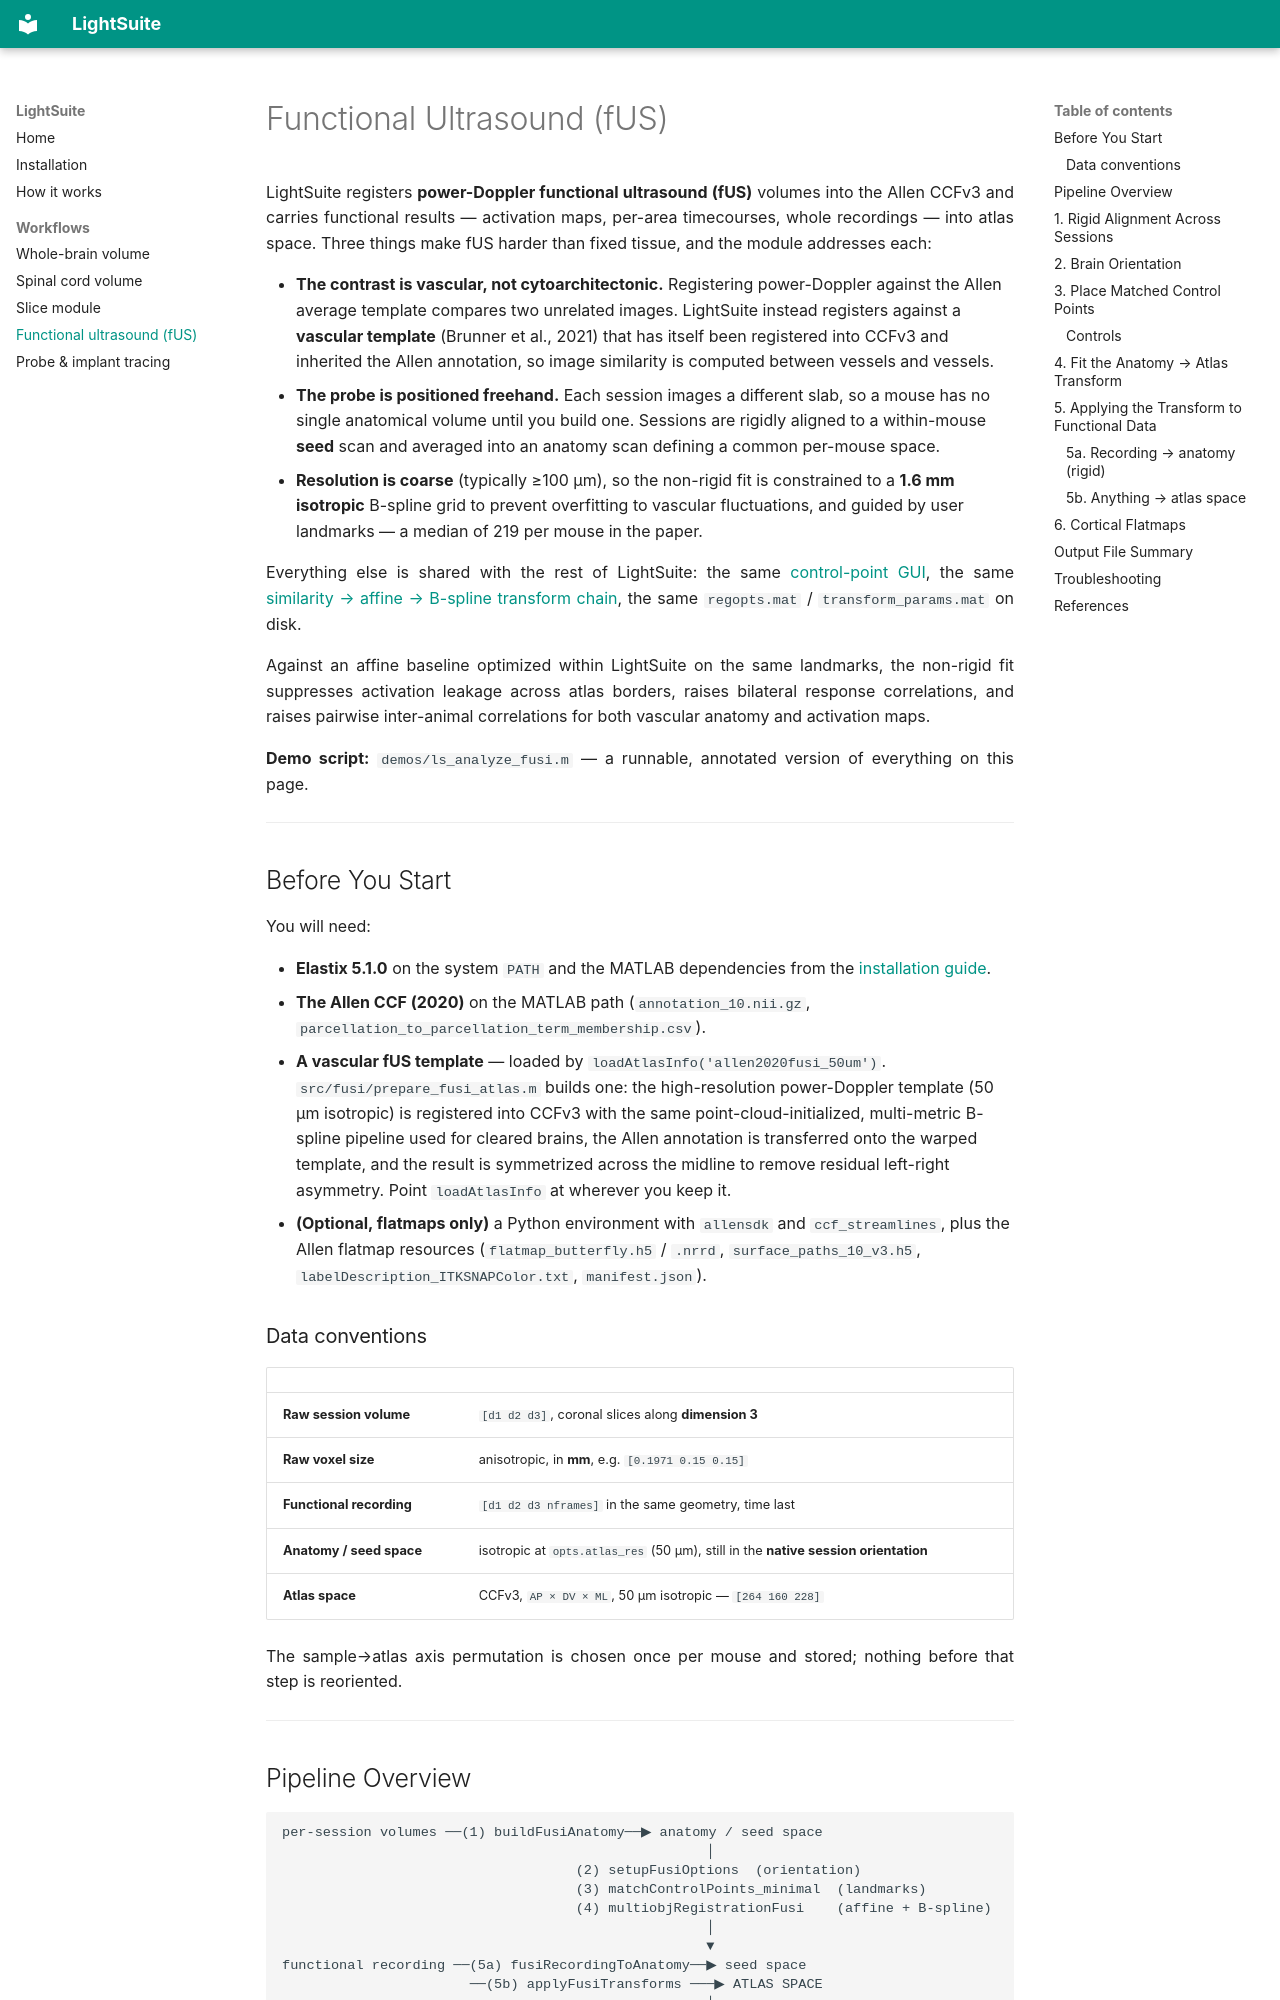

repository: dimokaramanlis/LightSuite · page: usage_fusi/index.html · generator: mkdocs

# Functional Ultrasound (fUS)

LightSuite registers **power-Doppler functional ultrasound (fUS)** volumes into the Allen CCFv3 and carries functional results — activation maps, per-area timecourses, whole recordings — into atlas space. Three things make fUS harder than fixed tissue, and the module addresses each:

* **The contrast is vascular, not cytoarchitectonic.** Registering power-Doppler against the Allen average template compares two unrelated images. LightSuite instead registers against a **vascular template** (Brunner et al., 2021) that has itself been registered into CCFv3 and inherited the Allen annotation, so image similarity is computed between vessels and vessels.
* **The probe is positioned freehand.** Each session images a different slab, so a mouse has no single anatomical volume until you build one. Sessions are rigidly aligned to a within-mouse **seed** scan and averaged into an anatomy scan defining a common per-mouse space.
* **Resolution is coarse** (typically ≥100 µm), so the non-rigid fit is constrained to a **1.6 mm isotropic** B-spline grid to prevent overfitting to vascular fluctuations, and guided by user landmarks — a median of 219 per mouse in the paper.

Everything else is shared with the rest of LightSuite: the same [control-point GUI](#3-place-matched-control-points), the same [similarity → affine → B-spline transform chain](how_it_works.md#registration-from-sample-to-atlas), the same `regopts.mat` / `transform_params.mat` on disk.

Against an affine baseline optimized within LightSuite on the same landmarks, the non-rigid fit suppresses activation leakage across atlas borders, raises bilateral response correlations, and raises pairwise inter-animal correlations for both vascular anatomy and activation maps.

**Demo script:** `demos/ls_analyze_fusi.m` — a runnable, annotated version of everything on this page.

---

## Before You Start

You will need:

* **Elastix 5.1.0** on the system `PATH` and the MATLAB dependencies from the [installation guide](installation.md).
* **The Allen CCF (2020)** on the MATLAB path (`annotation_10.nii.gz`, `parcellation_to_parcellation_term_membership.csv`).
* **A vascular fUS template** — loaded by `loadAtlasInfo('allen2020fusi_50um')`. `src/fusi/prepare_fusi_atlas.m` builds one: the high-resolution power-Doppler template (50 µm isotropic) is registered into CCFv3 with the same point-cloud-initialized, multi-metric B-spline pipeline used for cleared brains, the Allen annotation is transferred onto the warped template, and the result is symmetrized across the midline to remove residual left-right asymmetry. Point `loadAtlasInfo` at wherever you keep it.
* **(Optional, flatmaps only)** a Python environment with `allensdk` and `ccf_streamlines`, plus the Allen flatmap resources (`flatmap_butterfly.h5` / `.nrrd`, `surface_paths_10_v3.h5`, `labelDescription_ITKSNAPColor.txt`, `manifest.json`).

### Data conventions

| | |
| :--- | :--- |
| **Raw session volume** | `[d1 d2 d3]`, coronal slices along **dimension 3** |
| **Raw voxel size** | anisotropic, in **mm**, e.g. `[0.1971 0.15 0.15]` |
| **Functional recording** | `[d1 d2 d3 nframes]` in the same geometry, time last |
| **Anatomy / seed space** | isotropic at `opts.atlas_res` (50 µm), still in the **native session orientation** |
| **Atlas space** | CCFv3, `AP × DV × ML`, 50 µm isotropic — `[264 160 228]` |

The sample→atlas axis permutation is chosen once per mouse and stored; nothing before that step is reoriented.

---
